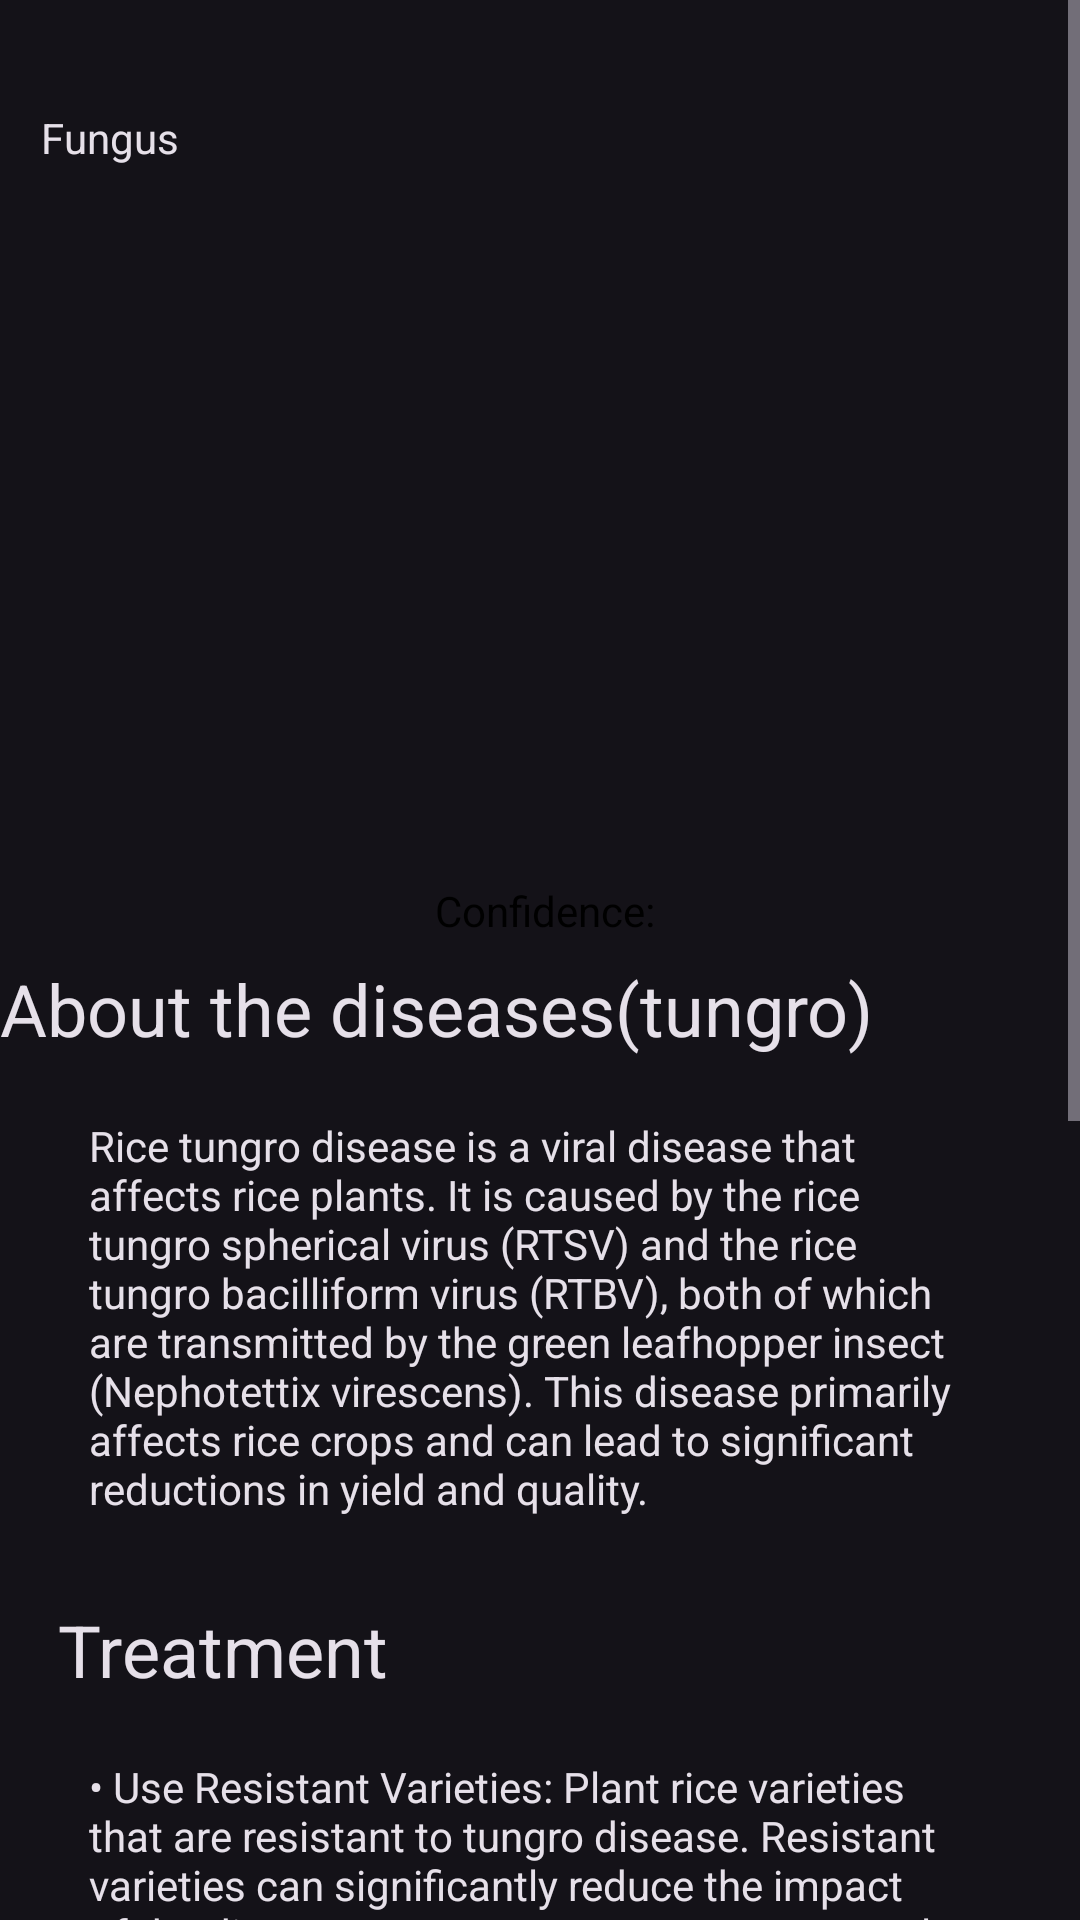

Produce the Android XML layout that renders to this screen, including the resource entries it uses.
<!-- AndroidManifest.xml: application theme Base.Theme.RiceDoc -->
<!-- res/layout/activity_description_tungro.xml -->
<?xml version="1.0" encoding="utf-8"?>
<ScrollView xmlns:android="http://schemas.android.com/apk/res/android"
    xmlns:app="http://schemas.android.com/apk/res-auto"
    xmlns:tools="http://schemas.android.com/tools"
    android:layout_width="match_parent"
    android:layout_height="match_parent"
    app:layout_editor_absoluteX="1dp"
    app:layout_editor_absoluteY="1dp"
    android:fillViewport="true">

    <androidx.constraintlayout.widget.ConstraintLayout
        android:layout_width="match_parent"
        android:layout_height="match_parent"
        tools:context=".description_tungro">

        <TextView
            android:id="@+id/confidencelevel"
            android:layout_width="wrap_content"
            android:layout_height="wrap_content"
            android:layout_marginLeft="5dp"
            android:layout_marginTop="15dp"
            android:layout_marginBottom="15dp"
            android:text=""
            android:textColor="#000000"
            app:layout_constraintBottom_toTopOf="@+id/textView3"
            app:layout_constraintEnd_toEndOf="parent"
            app:layout_constraintHorizontal_bias="0.053"
            app:layout_constraintStart_toEndOf="@+id/confidence"
            app:layout_constraintTop_toBottomOf="@+id/imageView3"
            app:layout_constraintVertical_bias="0.538" />

        <TextView
            android:id="@+id/textView"
            android:layout_width="wrap_content"
            android:layout_height="wrap_content"
            android:layout_marginTop="16dp"
            android:background="#00FFFFFF"
            android:backgroundTint="#00FFFFFF"
            android:text=""
            android:textAppearance="@style/TextAppearance.AppCompat.Headline"
            app:layout_constraintEnd_toEndOf="parent"
            app:layout_constraintHorizontal_bias="0.052"
            app:layout_constraintStart_toStartOf="parent"
            tools:ignore="MissingConstraints" />

        <TextView
            android:id="@+id/textView2"
            android:layout_width="wrap_content"
            android:layout_height="wrap_content"
            android:layout_marginTop="4dp"
            android:backgroundTint="#00FFFFFF"
            android:text="Fungus"
            android:textAppearance="@style/TextAppearance.AppCompat.Body1"
            app:layout_constraintEnd_toEndOf="parent"
            app:layout_constraintHorizontal_bias="0.043"
            app:layout_constraintStart_toStartOf="parent"
            app:layout_constraintTop_toBottomOf="@+id/textView" />

        <TextView
            android:id="@+id/textView3"
            android:layout_width="wrap_content"
            android:layout_height="wrap_content"
            android:layout_marginTop="32dp"
            android:text="About the diseases(tungro)"
            android:textAppearance="@style/TextAppearance.AppCompat.Headline"
            app:layout_constraintEnd_toEndOf="parent"
            app:layout_constraintHorizontal_bias="0.0"
            app:layout_constraintStart_toStartOf="parent"
            app:layout_constraintTop_toBottomOf="@+id/imageView3" />

        <ImageView
            android:id="@+id/imageView3"
            android:layout_width="300dp"
            android:layout_height="200dp"
            app:layout_constraintBottom_toBottomOf="parent"
            app:layout_constraintEnd_toEndOf="parent"
            app:layout_constraintHorizontal_bias="0.495"
            app:layout_constraintStart_toStartOf="parent"
            app:layout_constraintTop_toBottomOf="@+id/textView2"
            app:layout_constraintVertical_bias="0.039" />

        <TextView
            android:id="@+id/textView4"
            android:layout_width="300dp"
            android:layout_height="wrap_content"
            android:layout_marginTop="20dp"
            android:backgroundTint="#00FFFFFF"
            android:text="Rice tungro disease is a viral disease that affects rice plants. It is caused by the rice tungro spherical virus (RTSV) and the rice tungro bacilliform virus (RTBV), both of which are transmitted by the green leafhopper insect (Nephotettix virescens). This disease primarily affects rice crops and can lead to significant reductions in yield and quality."
            android:textAppearance="@style/TextAppearance.AppCompat.Body1"
            app:layout_constraintEnd_toEndOf="parent"
            app:layout_constraintHorizontal_bias="0.495"
            app:layout_constraintStart_toStartOf="parent"
            app:layout_constraintTop_toBottomOf="@+id/textView3" />

        <TextView
            android:id="@+id/textView5"
            android:layout_width="wrap_content"
            android:layout_height="wrap_content"
            android:layout_marginTop="28dp"
            android:text="Treatment"
            android:textAppearance="@style/TextAppearance.AppCompat.Headline"
            app:layout_constraintEnd_toEndOf="parent"
            app:layout_constraintHorizontal_bias="0.077"
            app:layout_constraintStart_toStartOf="parent"
            app:layout_constraintTop_toBottomOf="@+id/textView4" />

        <TextView
            android:id="@+id/textView6"
            android:layout_width="300dp"
            android:layout_height="wrap_content"
            android:layout_marginTop="20dp"
            android:backgroundTint="#00FFFFFF"
            android:text="• Use Resistant Varieties: Plant rice varieties that are resistant to tungro disease. Resistant varieties can significantly reduce the impact of the disease on your crops.
            \n\n• Early Planting: Planting rice early in the season can help avoid the peak period of green leafhopper activity, reducing the chances of transmission of the virus.
            \n\n• Rouging: Remove and destroy infected plants as soon as symptoms are visible. This helps in reducing the source of the virus and prevents its spread to healthy plants.
\n\n• Insecticide Application: Proper and timely application of insecticides can help control the green leafhopper population, which is responsible for transmitting the virus. Consult with agricultural experts or entomologists for advice on suitable insecticides and their application schedules.
\n\n• Biological Control: Introduce natural predators and parasites of the green leafhopper, such as spiders and predatory insects, to help control their population naturally.
"
            android:textAppearance="@style/TextAppearance.AppCompat.Body1"
            app:layout_constraintEnd_toEndOf="parent"
            app:layout_constraintHorizontal_bias="0.495"
            app:layout_constraintStart_toStartOf="parent"
            app:layout_constraintTop_toBottomOf="@+id/textView5" />

        <TextView
            android:id="@+id/textView7"
            android:layout_width="wrap_content"
            android:layout_height="wrap_content"
            android:layout_marginTop="28dp"
            android:text="Projected damage estimation"
            android:textAppearance="@style/TextAppearance.AppCompat.Headline"
            app:layout_constraintEnd_toEndOf="parent"
            app:layout_constraintHorizontal_bias="0.237"
            app:layout_constraintStart_toStartOf="parent"
            app:layout_constraintTop_toBottomOf="@+id/textView6" />

        <TextView
            android:id="@+id/textView8"
            android:layout_width="300dp"
            android:layout_height="wrap_content"
            android:layout_marginTop="20dp"
            android:backgroundTint="#00FFFFFF"
            android:text="Infected plants typically show stunted growth, reduced tillering, and smaller panicles. This leads to a significant decrease in the overall rice yield per hectare.\n\n"
            android:textAppearance="@style/TextAppearance.AppCompat.Body1"
            app:layout_constraintEnd_toEndOf="parent"
            app:layout_constraintHorizontal_bias="0.495"
            app:layout_constraintStart_toStartOf="parent"
            app:layout_constraintTop_toBottomOf="@+id/textView7" />

        <TextView
            android:id="@+id/confidence"
            android:layout_width="wrap_content"
            android:layout_height="wrap_content"
            android:layout_marginLeft="145dp"
            android:layout_marginTop="15dp"
            android:layout_marginBottom="15dp"
            android:text="Confidence: "
            android:textColor="#000000"
            app:layout_constraintBottom_toTopOf="@+id/textView3"
            app:layout_constraintStart_toStartOf="parent"
            app:layout_constraintTop_toBottomOf="@+id/imageView3"
            app:layout_constraintVertical_bias="0.538" />


    </androidx.constraintlayout.widget.ConstraintLayout>
</ScrollView>
<!-- resources referenced by this layout -->
<resources>
  <style name="Base.Theme.RiceDoc" parent="Theme.Material3.Dark">
          <item name="colorPrimaryDark">@color/colorOfStatusBar</item>
          <item name="actionBarTheme">@style/CropImage</item>
      </style>
  <color name="colorOfStatusBar">#4CAF50</color>
  <style name="CropImage" parent="Theme.AppCompat">
          <item name="android:background">@color/colorOfStatusBar</item>
      </style>
</resources>
